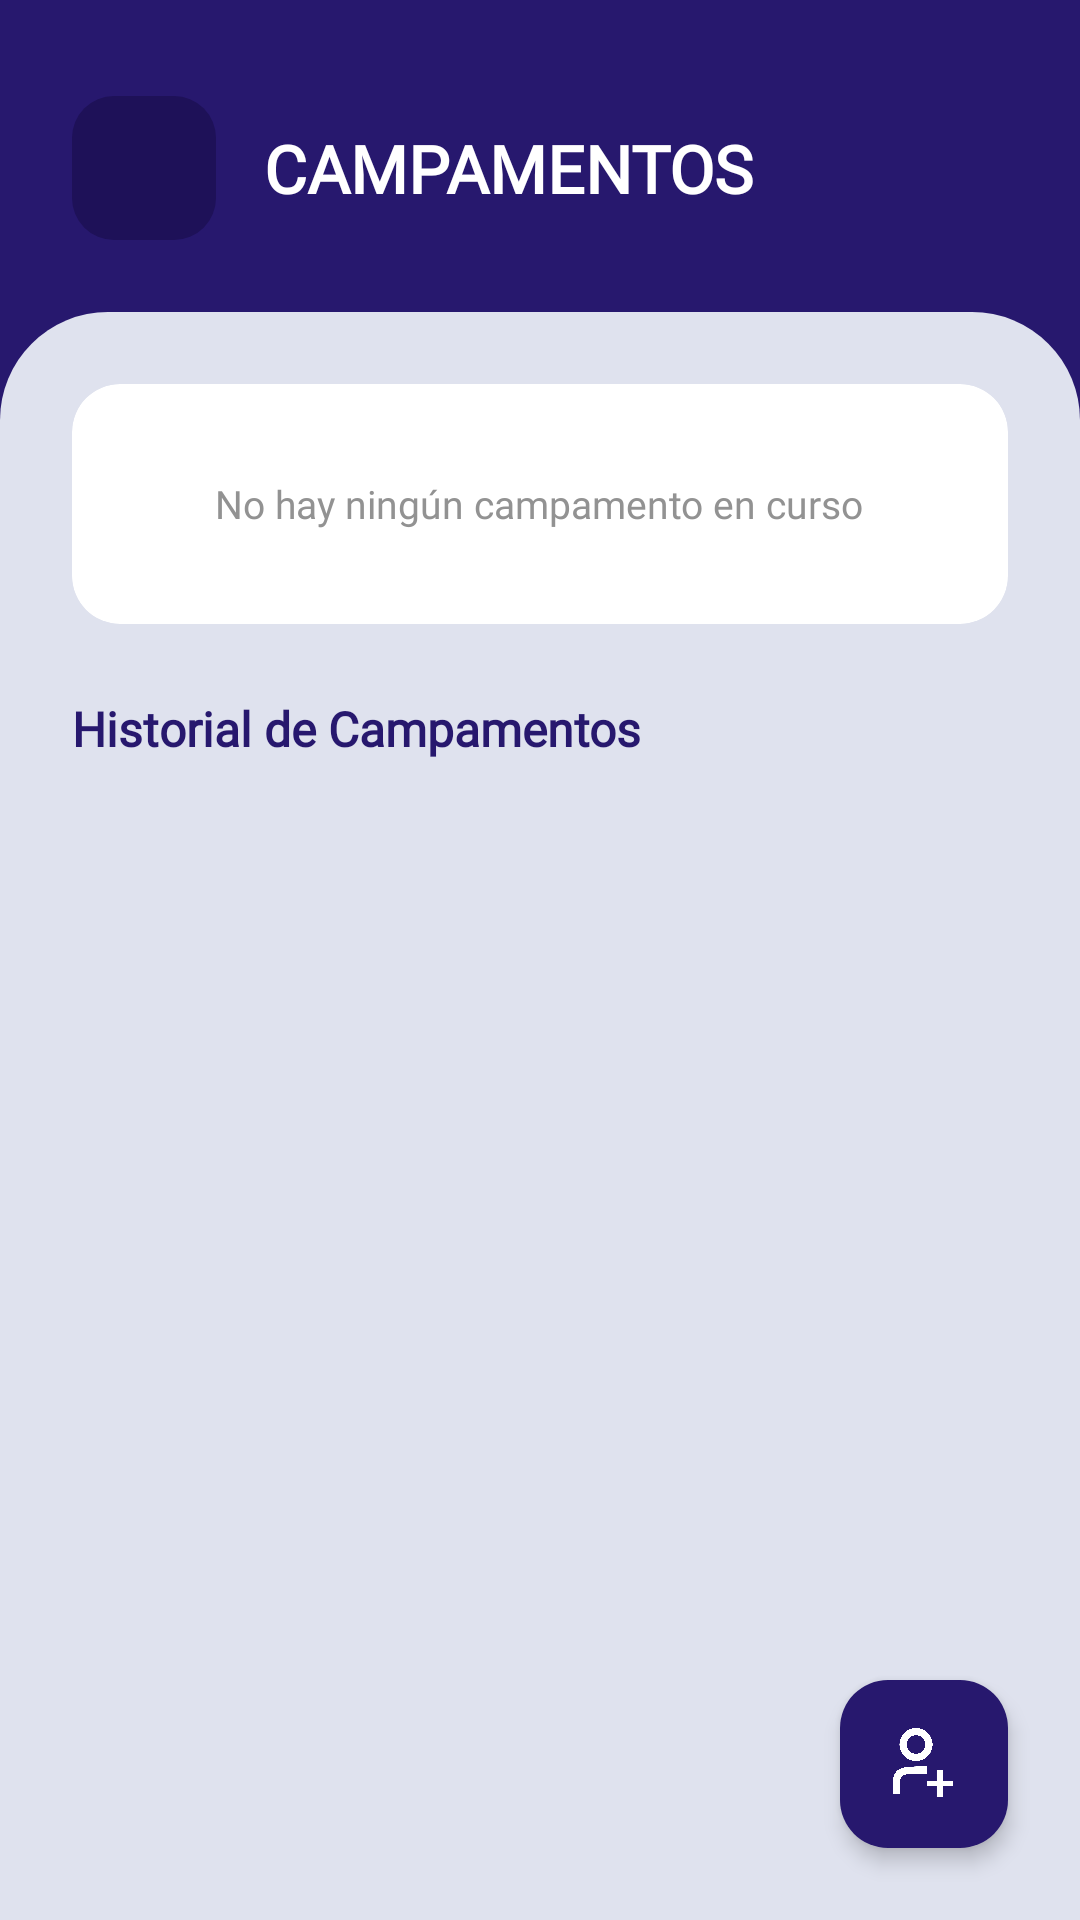

Android layout source for this screen:
<!-- AndroidManifest.xml: application theme Theme.ServiamApp -->
<!-- res/layout/activity_campamentos.xml -->
<?xml version="1.0" encoding="utf-8"?>
<androidx.constraintlayout.widget.ConstraintLayout xmlns:android="http://schemas.android.com/apk/res/android"
    xmlns:app="http://schemas.android.com/apk/res-auto"
    xmlns:tools="http://schemas.android.com/tools"
    android:id="@+id/rootLayout"
    android:layout_width="match_parent"
    android:layout_height="match_parent"
    android:background="@color/color_halcones"
    tools:context=".CampamentosActivity">

    
    <FrameLayout
        android:id="@+id/btnBack"
        android:layout_width="48dp"
        android:layout_height="48dp"
        android:layout_marginStart="24dp"
        android:layout_marginTop="32dp"
        android:background="@drawable/bg_back_button"
        app:layout_constraintStart_toStartOf="parent"
        app:layout_constraintTop_toTopOf="parent">

        <ImageView
            android:layout_width="24dp"
            android:layout_height="24dp"
            android:layout_gravity="center"
            android:src="@drawable/ic_back_arrow" />
    </FrameLayout>

    <TextView
        android:id="@+id/textTitle"
        android:layout_width="wrap_content"
        android:layout_height="wrap_content"
        android:layout_marginStart="16dp"
        android:fontFamily="@font/montserrat"
        android:text="CAMPAMENTOS"
        android:textColor="@color/blanco"
        android:textSize="22sp"
        android:textStyle="bold"
        app:layout_constraintBottom_toBottomOf="@id/btnBack"
        app:layout_constraintStart_toEndOf="@id/btnBack"
        app:layout_constraintTop_toTopOf="@id/btnBack" />

    
    <androidx.constraintlayout.widget.ConstraintLayout
        android:id="@+id/contentSheet"
        android:layout_width="match_parent"
        android:layout_height="0dp"
        android:layout_marginTop="24dp"
        android:background="@drawable/bg_dashboard_sheet"
        app:layout_constraintBottom_toBottomOf="parent"
        app:layout_constraintTop_toBottomOf="@id/btnBack">

        
        <androidx.cardview.widget.CardView
            android:id="@+id/cardCampamentoActivo"
            android:layout_width="match_parent"
            android:layout_height="wrap_content"
            android:layout_marginStart="24dp"
            android:layout_marginTop="24dp"
            android:layout_marginEnd="24dp"
            app:cardCornerRadius="16dp"
            app:cardBackgroundColor="@color/blanco"
            app:cardElevation="0dp"
            app:layout_constraintTop_toTopOf="parent"
            android:visibility="gone"
            tools:visibility="visible">

            <LinearLayout
                android:layout_width="match_parent"
                android:layout_height="wrap_content"
                android:orientation="vertical"
                android:padding="16dp">

                <TextView
                    android:layout_width="wrap_content"
                    android:layout_height="wrap_content"
                    android:fontFamily="@font/montserrat"
                    android:text="CAMPAMENTO EN CURSO"
                    android:textColor="@color/verde_punto"
                    android:textSize="12sp"
                    android:textStyle="bold" />

                <TextView
                    android:id="@+id/textActiveCampName"
                    android:layout_width="wrap_content"
                    android:layout_height="wrap_content"
                    android:layout_marginTop="4dp"
                    android:fontFamily="@font/montserrat"
                    android:text="Cargando..."
                    android:textColor="@color/negro"
                    android:textSize="18sp"
                    android:textStyle="bold" />

                <com.google.android.material.button.MaterialButton
                    android:id="@+id/btnGestionarPuntos"
                    android:layout_width="match_parent"
                    android:layout_height="48dp"
                    android:layout_marginTop="16dp"
                    android:text="VER MARCADOR / PUNTOS"
                    android:fontFamily="@font/montserrat"
                    android:textColor="@color/blanco"
                    android:textStyle="bold"
                    app:cornerRadius="12dp"
                    android:backgroundTint="@color/color_halcones" />

            </LinearLayout>
        </androidx.cardview.widget.CardView>

        
        <androidx.cardview.widget.CardView
            android:id="@+id/cardNoActiveCamp"
            android:layout_width="match_parent"
            android:layout_height="80dp"
            android:layout_marginStart="24dp"
            android:layout_marginTop="24dp"
            android:layout_marginEnd="24dp"
            app:cardCornerRadius="16dp"
            app:cardBackgroundColor="@color/blanco"
            app:cardElevation="0dp"
            app:layout_constraintTop_toTopOf="parent">

            <TextView
                android:layout_width="wrap_content"
                android:layout_height="wrap_content"
                android:layout_gravity="center"
                android:fontFamily="@font/montserrat"
                android:text="No hay ningún campamento en curso"
                android:textColor="@color/gris"
                android:textSize="13sp" />
        </androidx.cardview.widget.CardView>

        
        <TextView
            android:id="@+id/labelHistorial"
            android:layout_width="wrap_content"
            android:layout_height="wrap_content"
            android:layout_marginStart="24dp"
            android:layout_marginTop="24dp"
            android:fontFamily="@font/montserrat"
            android:text="Historial de Campamentos"
            android:textColor="@color/color_halcones"
            android:textSize="16sp"
            android:textStyle="bold"
            app:layout_constraintTop_toBottomOf="@id/cardNoActiveCamp"
            app:layout_constraintStart_toStartOf="parent" />

        
        <androidx.recyclerview.widget.RecyclerView
            android:id="@+id/recyclerCampamentos"
            android:layout_width="match_parent"
            android:layout_height="0dp"
            android:layout_marginTop="12dp"
            android:layout_marginBottom="16dp"
            android:paddingStart="24dp"
            android:paddingEnd="24dp"
            android:clipToPadding="false"
            app:layout_constraintBottom_toBottomOf="parent"
            app:layout_constraintTop_toBottomOf="@id/labelHistorial" />

        
        <com.google.android.material.floatingactionbutton.FloatingActionButton
            android:id="@+id/fabCreateCamp"
            android:layout_width="wrap_content"
            android:layout_height="wrap_content"
            android:layout_marginEnd="24dp"
            android:layout_marginBottom="24dp"
            android:src="@drawable/ic_user_add"
            app:backgroundTint="@color/color_halcones"
            app:tint="@color/blanco"
            app:elevation="4dp"
            app:fabSize="normal"
            app:layout_constraintBottom_toBottomOf="parent"
            app:layout_constraintEnd_toEndOf="parent" />

    </androidx.constraintlayout.widget.ConstraintLayout>

</androidx.constraintlayout.widget.ConstraintLayout>
<!-- resources referenced by this layout -->
<resources>
  <color name="blanco">#FFFFFF</color>
  <color name="color_halcones">#27186E</color>
  <color name="gris">#929292</color>
  <color name="negro">#212121</color>
  <color name="verde_punto">#1a7a2e</color>
  <!-- drawable bg_back_button (drawable) -->
  <?xml version="1.0" encoding="utf-8"?>
  <shape xmlns:android="http://schemas.android.com/apk/res/android">
      <solid android:color="@color/color_halcones_oscuro"/>
      <corners android:radius="14dp"/>
  </shape>
  <!-- drawable bg_dashboard_sheet (drawable) -->
  <?xml version="1.0" encoding="utf-8"?>
  <shape xmlns:android="http://schemas.android.com/apk/res/android">
      <solid android:color="@color/fondo_halcones"/>
      <corners
          android:topLeftRadius="36dp"
          android:topRightRadius="36dp"/>
  </shape>
  <!-- drawable ic_user_add: png bitmap (drawable, 47441 bytes) -->
  <style name="Theme.ServiamApp" parent="Base.Theme.ServiamApp" />
  <color name="color_halcones_oscuro">#1E1158</color>
  <color name="fondo_halcones">#DFE2EE</color>
  <style name="Base.Theme.ServiamApp" parent="Theme.Material3.DayNight.NoActionBar">
          
          
      </style>
</resources>
